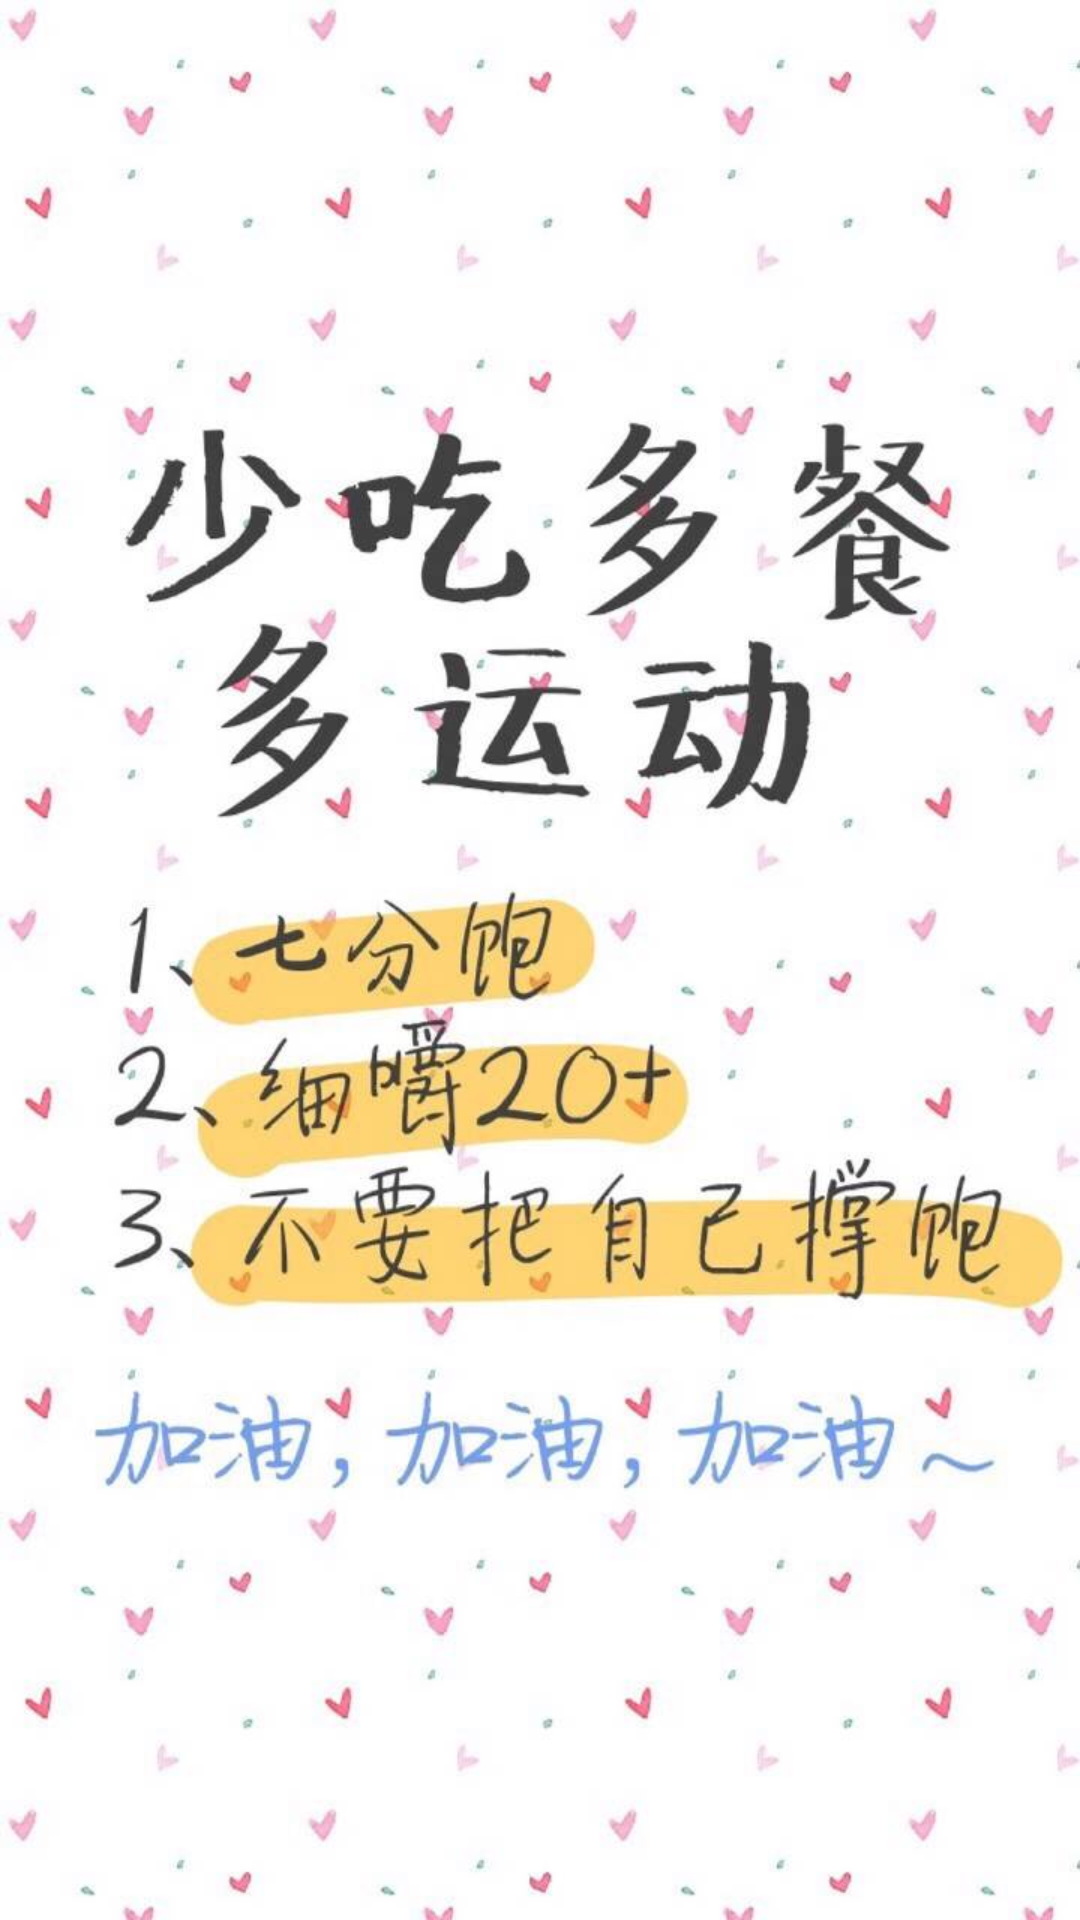

This screen was rendered from an Android layout file. Write that file and the resources it references.
<!-- AndroidManifest.xml: application theme AppTheme -->
<!-- res/layout/fragment_home_default.xml -->
<?xml version="1.0" encoding="utf-8"?>
<FrameLayout xmlns:android="http://schemas.android.com/apk/res/android"
    xmlns:tools="http://schemas.android.com/tools"
    android:layout_width="match_parent"
    android:layout_height="match_parent"
    tools:context=".HomeDefaultFragment">

    
    <TextView
        android:id="@+id/fragment_home_default"
        android:layout_width="match_parent"
        android:layout_height="match_parent"
        android:background="@drawable/home_bg"/>

</FrameLayout>
<!-- resources referenced by this layout -->
<resources>
  <!-- drawable home_bg: jpg bitmap (drawable-v24, 64127 bytes) -->
  <style name="AppTheme" parent="Theme.AppCompat.Light.DarkActionBar">
          
          <item name="colorPrimary">@color/colorPrimary</item>
          <item name="colorPrimaryDark">@color/colorPrimaryDark</item>
          <item name="colorAccent">@color/colorAccent</item>
      </style>
  <color name="colorPrimary">#008577</color>
  <color name="colorPrimaryDark">#00574B</color>
  <color name="colorAccent">#D81B60</color>
</resources>
